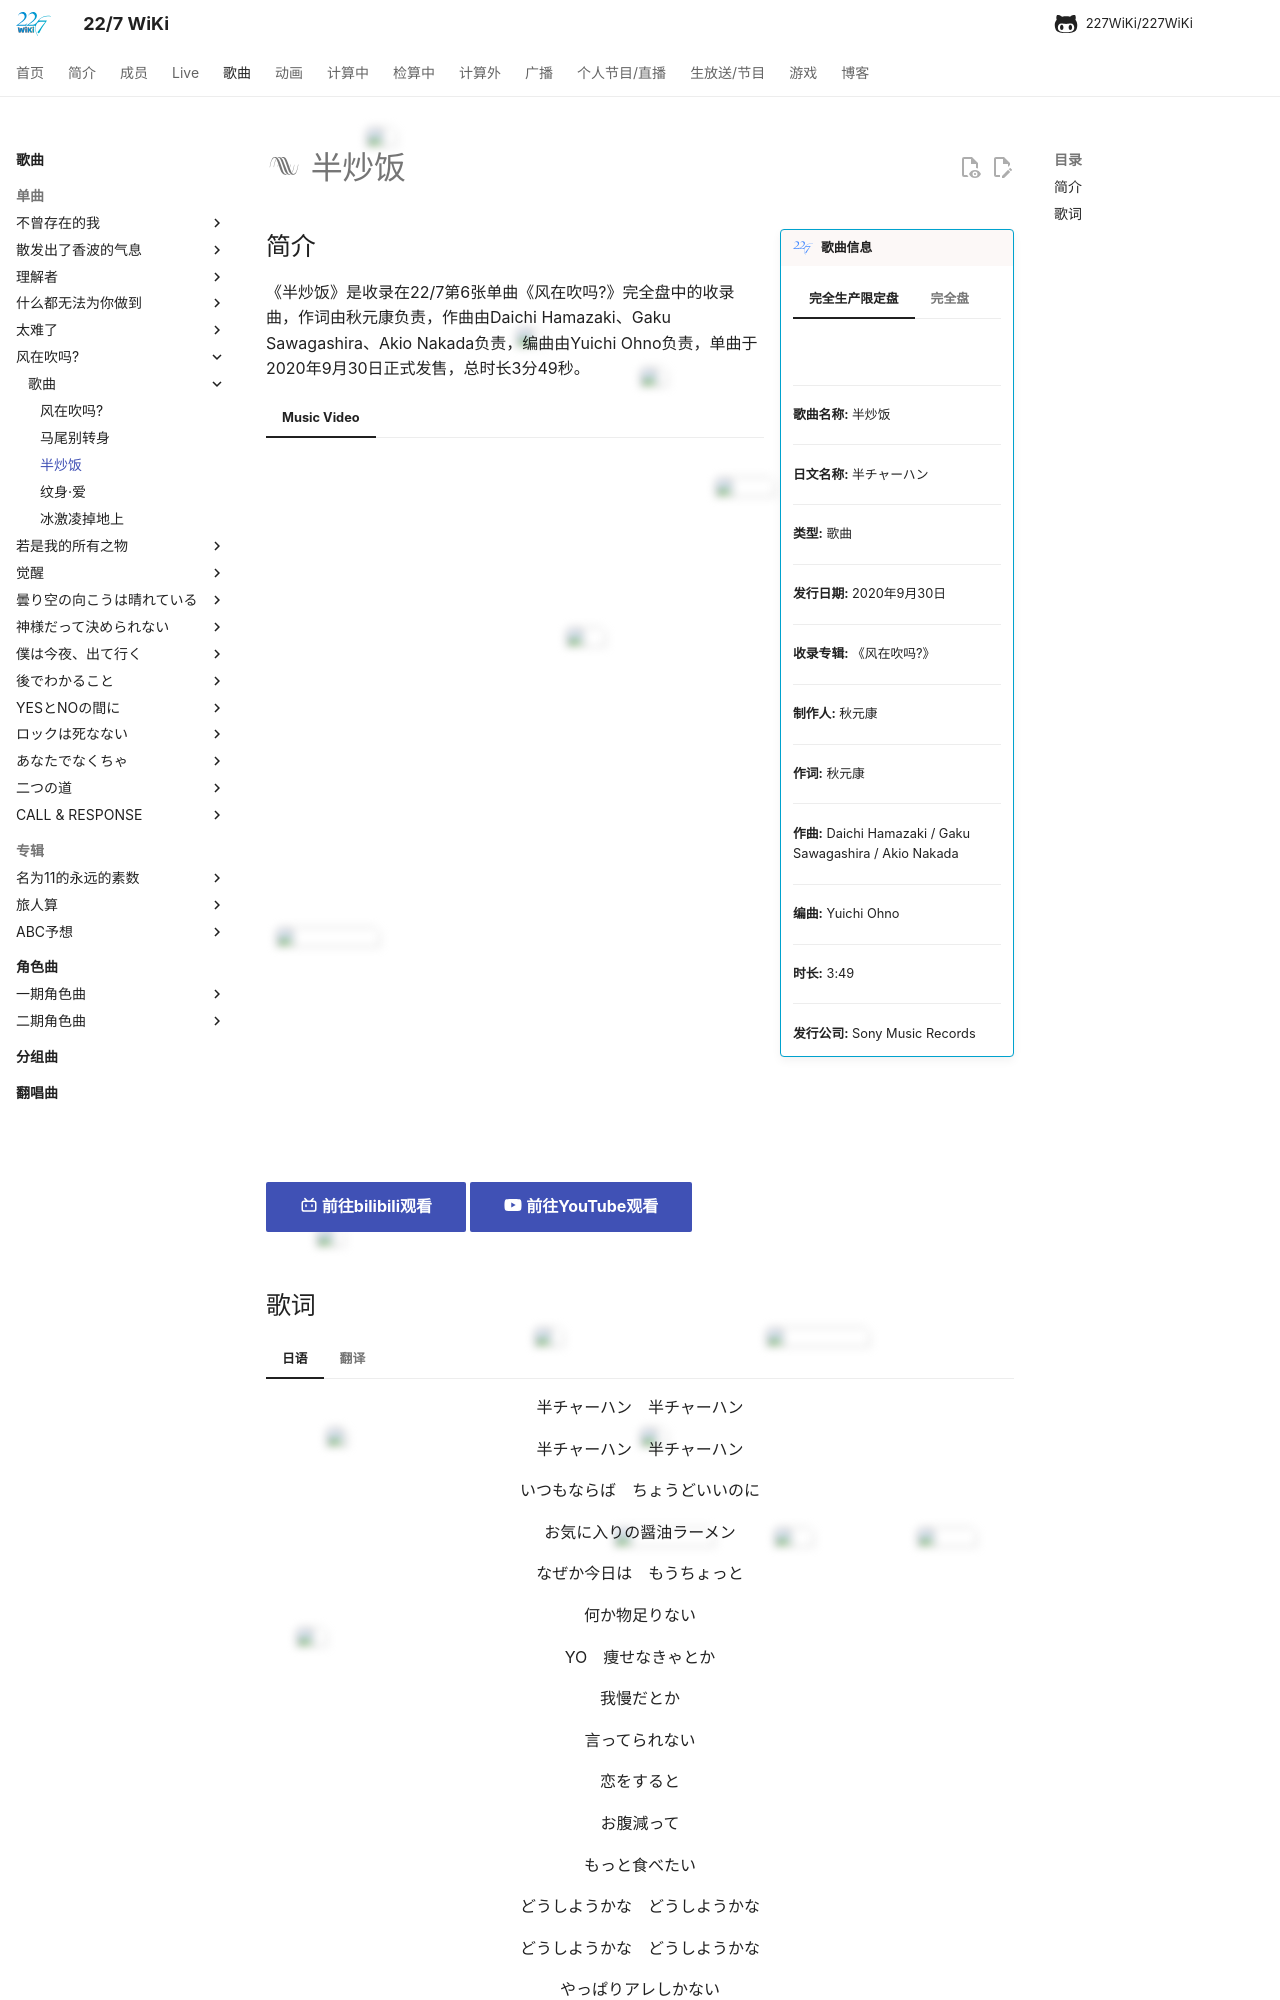

repository: 227WiKi/227WiKi · page: songs/single/6th/song-3/index.html · generator: mkdocs

---
title: 歌曲 -  半炒饭
template: comment.html
---
# :pack-hires: 半炒饭

!!! general inline end "歌曲信息"

    === "完全生产限定盘"
        ![](https://res.227wiki.eu.org/music/singles/6th-single-cover.jpg)
    === "完全盘"
        ![](https://res.227wiki.eu.org/music/singles/6th-single-first-press-cover.jpg)
    === "通常盘"
        ![](https://res.227wiki.eu.org/music/singles/6th-single-regular-cover.jpg)
    --------
    
    <b>歌曲名称:</b> 半炒饭

    --------

    <b>日文名称:</b> 半チャーハン

    ---------
    
    <b>类型:</b> 歌曲

    --------
    
    <b>发行日期:</b> 2020年9月30日

    --------

    <b>收录专辑:</b> 《风在吹吗?》

    --------

    <b>制作人:</b> 秋元康

    --------

    <b>作词:</b> 秋元康

    --------

    <b>作曲:</b> Daichi Hamazaki / Gaku Sawagashira / Akio Nakada

    --------

    <b>编曲:</b> Yuichi Ohno

    --------

    <b>时长:</b> 3:49
    
    --------

    <b>发行公司:</b> Sony Music Records

## 简介

《半炒饭》是收录在22/7第6张单曲《风在吹吗?》完全盘中的收录曲，作词由秋元康负责，作曲由Daichi Hamazaki、Gaku Sawagashira、Akio Nakada负责，编曲由Yuichi Ohno负责，单曲于2020年9月30日正式发售，总时长3分49秒。

=== "Music Video"
    <iframe src="https://player.bilibili.com/player.html?aid=627847803&bvid=BV1rt4y1a7u5&cid=255721881&p=1&autoplay=0" autoplay="0" scrolling="no" border="0" frameborder="no" framespacing="0" allowfullscreen="true" width="100%" height="720"> </iframe>
    [:pack-bili-tv: 前往bilibili观看](https://www.bilibili.com/video/BV1rt4y1a7u5){ .md-button .md-button--primary }
    [:fontawesome-brands-youtube: 前往YouTube观看](https://www.youtube.com/watch?v=s_VUSolZX0c){ .md-button .md-button--primary }
